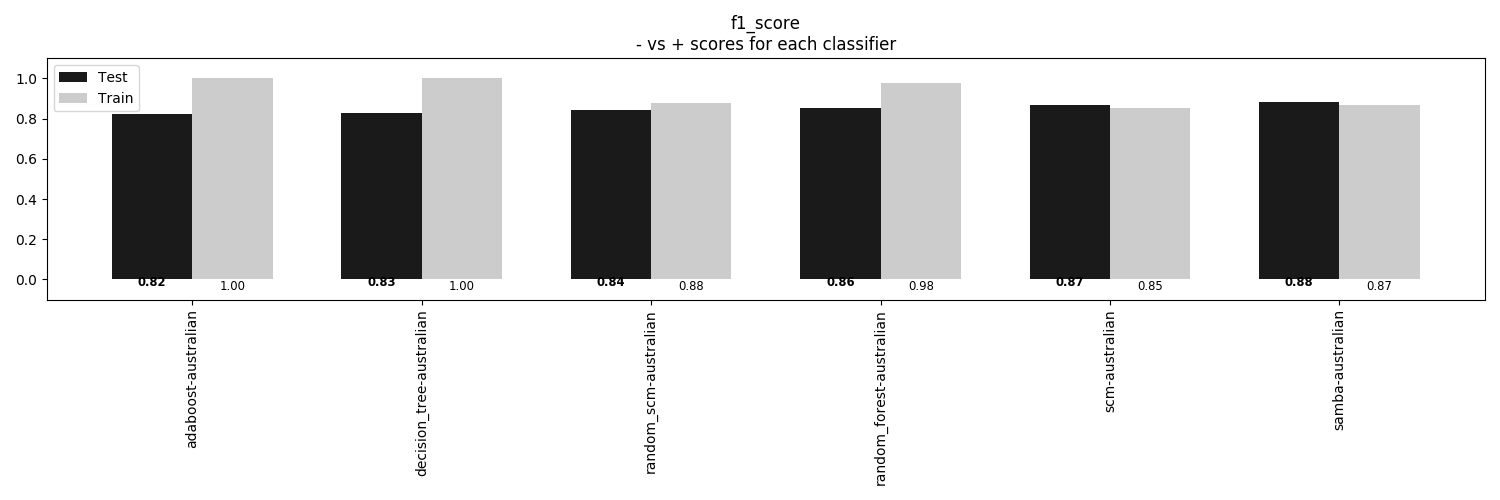

The file beside this chart, header and first rows:
, adaboost-australian, decision_tree-australian, random_scm-australian, random_forest-australian, scm-australian, samba-australian
Train, 1.0, 1.0, 0.8781, 0.9768, 0.8511, 0.8685
Test, 0.8208, 0.8266, 0.8439, 0.8555, 0.8671, 0.8844
